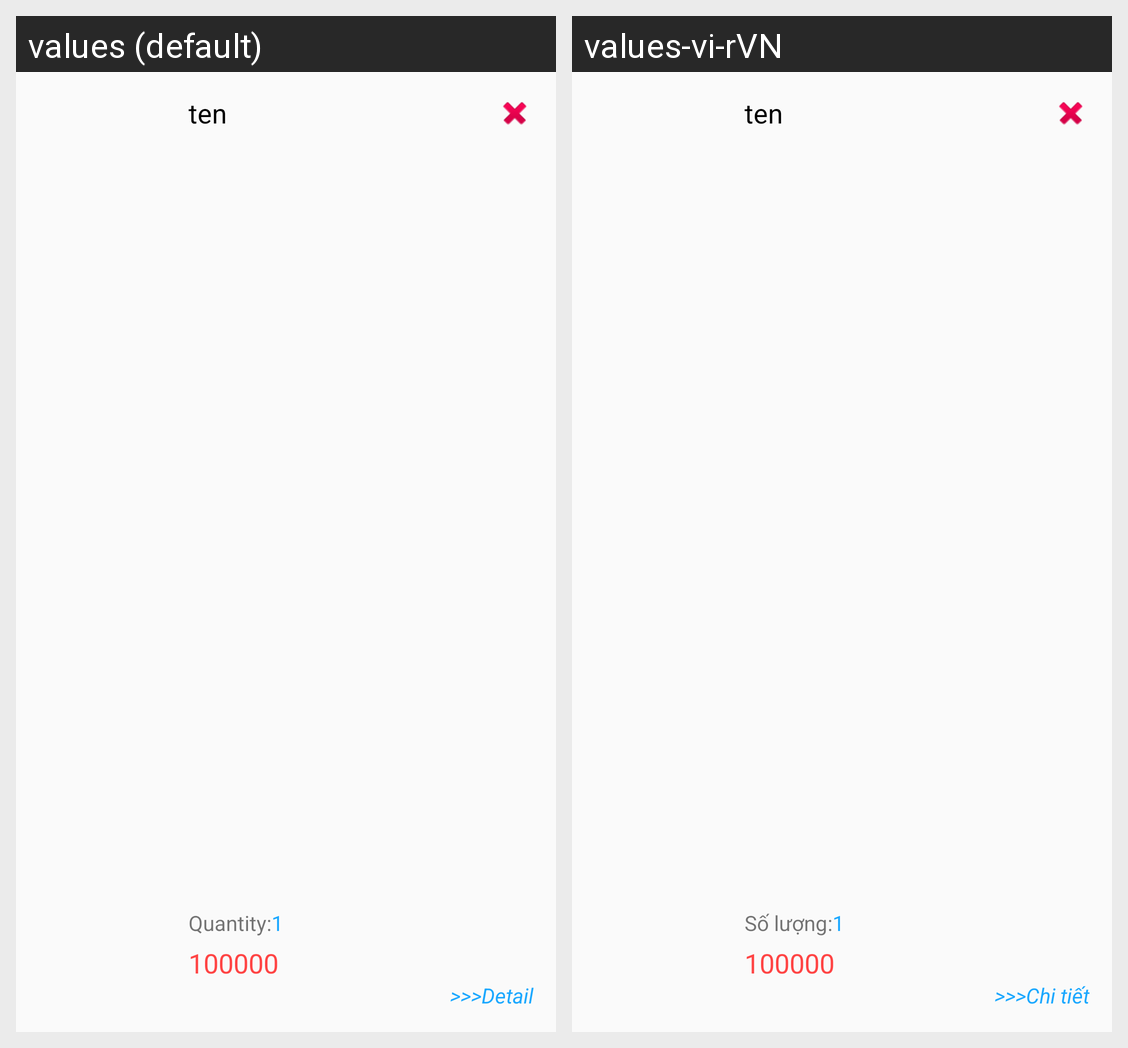

The Android screen above is rendered under two locales of the same app. Produce the string resources it draws, with the default and per-locale values.
Android screen res/layout/list_cart.xml rendered under 2 locales, left to right: values (default), values-vi-rVN. Device: Nexus 5 (rendered at 1080×1920; each locale shown at half size, 540×960, under a caption strip naming it); theme AppTheme.
Strings drawn on this screen, with the default value and each locale's value (text and hints the layout hard-codes, and strings that could not be matched under every locale, appear in the picture but are not listed):

quantity
  values: Quantity:
  values-vi-rVN: Số lượng:

detail
  values: >>>Detail
  values-vi-rVN: >>>Chi tiết
